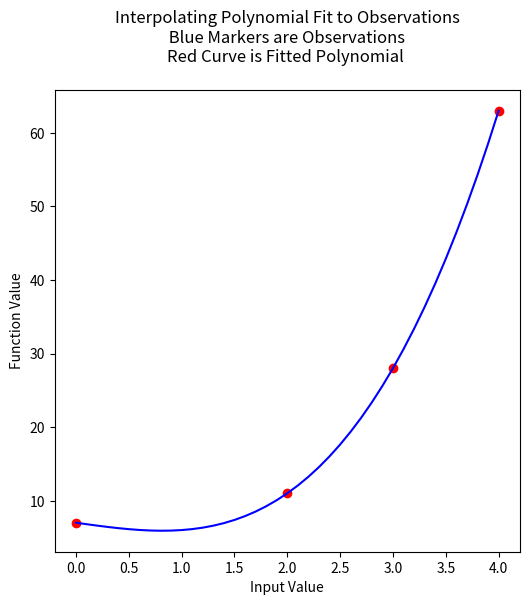

Recreate this plot in Python. (Note: this script raises an exception after producing the figure.)
#!/usr/bin/env python
# coding: utf-8

# # Interpolation
# 
# ## Linear Interpolation
# 
# This example presents a Jupyter Notebook that solves a common geopolitical problem, namely that of turning a capital city onto a smoking crater by a ballistic missle whose immediate post-boost phase velocity $v_o$ and angle relative to the Earth (treated as a plane) $\Theta$ is known.
# 
# :::{note}
# The example is primarily to illustrate the Jupyter environment, and many parts of the notebook are explained later in the course. 
# :::
# 
# ## Logarithmic Interpolation
# 
# 
# 
# 
# 

# ## Polynomial Interpolation
# 
# This next section examines a type of data model useful for interpolating data that are known to be accurate (very small measurement error)
# 
# ### Background 
# 
# The Starship rocket in the figure below sends a lot of telemetry data to both on-board and off-board (ground-based) control computers.  
# 
# ![https://upload.wikimedia.org/wikipedia/commons/thumb/b/b9/SpaceX_Starship_SN8_launch_as_viewed_from_South_Padre_Island.jpg/800px-SpaceX_Starship_SN8_launch_as_viewed_from_South_Padre_Island.jpg](800px-SpaceX_Starship_SN8_launch_as_viewed_from_South_Padre_Island.png)
# 
# Suppose telemetry is received every 1/10 of a second, providing the altitude (position) of the craft, something like the figure below.
# 
# ![](altitude-time.png)
# 
# How can one estimate the altitude at intermediate times (between the 1/10 of a second "true" values)?
# 
# The problem is a type of interpolation problem similar to calculating material properties from tables for intermediate values by assuming a straight line passed between the two values from the table. However it may not be appropriate to assume that the altitudes are linear with time.  The special challenge comes when we want to estimate intermediate values when there is a maximum or minimum in the tabular structure, and we will have to process many records for different cases.
# 
# The classical approach to such a problem is to fit a polynomial to the tabular results and interrogate the resulting polynomial to obtain estimates of the intermediate values.  This prediction engine (the polynomial) is required to return the exact value at a observation location (in our case a 1/10 second interval).  This requirement is quite distinct from other types of prediction engines we will study.

# <hr>
# 
# ### Lagrangian Interpolation
# 
# Polynomial interpolation is the method of determining a polynomial that fits a set of given points. There are several approaches to polynomial interpolation, of which one of the most well known is the Lagrangian method. The Lagrangian polynomial [https://en.wikipedia.org/wiki/Lagrange_polynomial](https://en.wikipedia.org/wiki/Lagrange_polynomial) is the polynomial of order $n-1$, where $n$ is he number of tabular data pairs we wish to interpolate. 
# 
# Suppose we have a table of data (or telemetry sent back from our rocket), of $x-$ and $f(x)$-values:
# 
# |$$x~$$  | $$~f(x)$$   |
# |:---  | :--- |
# |$$x_1$$ |$$f_1$$|
# |$$x_2$$   |$$f_2$$|
# |$$x_3$$   |$$f_3$$|
# |$$x_4$$ |$$f_4$$|
# 
# The highest order polynomial that can be passed through these four data pairs is a cubic.  A Lagrangian form for such a cubic is
# 
# $$ P_3(x) = f(x_1)\frac{(x-x_2)(x-x_3)(x-x_4)}{(x_1-x_2)(x_1-x_3)(x_1-x_4)} + f(x_2)\frac{(x-x_1)(x-x_3)(x-x_4)}{(x_2-x_1)(x_2-x_3)(x_2-x_4)} + f(x_3)\frac{(x-x_1)(x-x_2)(x-x_4)}{(x_3-x_1)(x_3-x_2)(x_3-x_4)} +f(x_4)\frac{(x-x_1)(x-x_2)(x-x_3)}{(x_4-x_1)(x_4-x_2)(x_4-x_3)} $$
# 
# Notice that it is constructed of four terms, each of which is a cubic in $x$; hence the sum is a cubic also.  The pattern of each term is to form the numerator as a product of differences of the form $(x-x_i)$, omitting one $x_i$ in each term, the ommitted term is used in the denominator as a replacement for $x$ in each position in the numerator.  In each term, the difference factor is multiplied by the value $f_i$ corresponding to the $x_i$ ommitted in the numerator. The Lagragian polynomial for other degrees of interpolating polynomials employs this same pattern of forming a sum of polynomials of the desired degree. 
# 
# Of importance is that the polynomial is intended to be used for interpolation, that is the value we seek $P(x^*)$ assumes we will supply $x^*$ in the range $[x_1 , x_4]$.  Going outside this range is called extrapolation, and interpolator-type prediction engines are the wromg tool!

# <hr>
# 
# ### Example 1
# 
# Consider the three observations below, estimate (predict) the value for $f(2.3)$.
# 
# |$$x~$$  | $$~f(x)$$   |
# |:---  | :--- |
# |1.1  |10.6|
# |1.7  |15.2|
# |3.0  |20.3|
# 
# The Lagrangian form of the highest order of polynomial that can pass through the 3 data pairs is the quadratic:
# 
# $$ P_2(x) = f(x_1)\frac{(x-x_2)(x-x_3)}{(x_1-x_2)(x_1-x_3)} + f(x_2)\frac{(x-x_1)(x-x_3)}{(x_2-x_1)(x_2-x_3)} + f(x_3)\frac{(x-x_1)(x-x_2)}{(x_3-x_1)(x_3-x_2)} $$
# 
# Once the denominators are completed, it is relatively straightforward to compute the estimate (prediction), in this case
# 
# $$ P_2(x) = (10.6)\frac{(x-1.7)(x-3.0)}{(1.1-1.7)(1.1-3.0)} + (15.2)\frac{(x-1.1)(x-3.0)}{(1.7-1.1)(1.7-3.0)} + (20.3)\frac{(x-1.1)(x-1.7)}{(3.0-1.1)(3.0-1.7)} $$
# 
# At $x=2.3$ the result is $P_2(2.3)=18.38$.  
# 
# Naturally, we want to use Computational Thinking principles, to pattern match and generalize the arithmetic as below.

# In[1]:


def lagint(xlist,ylist,xpred):
    # lagrangian interpolation of order len(xlist)-1 
    # 
    lagint = 0.0 # ypred is an accumulator, and will be output
    norder = len(xlist)
    for i in range(norder):
        term = ylist[i] # build up terms of polynomial
        for j in range(norder):
            if (i != j):
                term = term * (xpred-xlist[j])/(xlist[i]-xlist[j])
#            pass # may not need this expression
        lagint = lagint + term
#    print(i,j) #debugging expression
    return(lagint)


# In[2]:


xtable = [1.1,1.7,3.0]
ytable = [10.6,15.2,20.3]

xwant = 2.3

print(round(lagint(xtable,ytable,xwant),2))


# <hr>
# 
# ### Example 2
# 
# This example is copied from [https://rstudio-pubs-static.s3.amazonaws.com/286315_f00cf07beb3945d2a0260d6eaecb5d36.html](https://rstudio-pubs-static.s3.amazonaws.com/286315_f00cf07beb3945d2a0260d6eaecb5d36.html)
# 
# In the original source the author plots the resulting function, we can do the same here.  First the observation set:
# 
# |$$x~$$  | $$~f(x)$$   |
# |:---  | :--- |
# |0 |7|
# |2 |11|
# |3 |28|
# |4 |63|
# 
# Next we will plot the interpolating polynomial from $x=0$ to $x=4$ in steps of 0.1

# In[3]:


xtable = [0.1,0.3,0.5,0.7,0.9,1.1,1.3]
ytable = [0.003,0.067,0.148,0.248,0.370,0.518,0.697]
xwant = 0.3
print(lagint(xtable,ytable,xwant))


# In[4]:


# Observations
xtable = [0,2,3,4]
ytable = [7,11,28,63]
#
xpred = [] # empty list to store results for plotting
ypred = [] # empty list to store results for plotting
#
step_size = 0.10  # step size
how_many = int((xtable[len(xtable)-1])/step_size)
# build the predictions
for i in range(how_many+1): 
    xpred.append(float(i)*step_size)
    ypred.append(lagint(xtable,ytable,float(i)*step_size))
#print(lagint(xtable,ytable,xwant))


# In[5]:


import matplotlib.pyplot # the python plotting library
myfigure = matplotlib.pyplot.figure(figsize = (6,6)) # generate a object from the figure class, set aspect ratio
matplotlib.pyplot.scatter(xtable, ytable ,color ='red') # The observations as points
matplotlib.pyplot.plot(xpred, ypred, color ='blue') # the polynomial
matplotlib.pyplot.xlabel("Input Value") 
matplotlib.pyplot.ylabel("Function Value") 
mytitle = "Interpolating Polynomial Fit to Observations\n "
mytitle += "Blue Markers are Observations " + "\n"
mytitle += "Red Curve is Fitted Polynomial "+ "\n"
matplotlib.pyplot.title(mytitle) 
matplotlib.pyplot.show()


# In[6]:


xtable = [0,2,3,4]
ytable = [7,11,28,63]

ypred = []

for i in range(len(xtable)): 
    ypred.append(lagint(xtable,ytable,xtable[i]))

print('Interpolation Error',ssq_err(ytable,ypred))


# Now to finish the story lets apply our generic polynomial model to the same data and see what we can learn

# In[75]:


# observations
xtable = [0,2,3,4]
ytable = [7,11,28,63]
#
# build a data model
intercept=7
linear=0.69
quadratic=-0.95
cubic=1.06
#
xpred = [] # empty list to store results for plotting
ypred = [] # empty list to store results for plotting
#
step_size = 0.10  # step size
how_many = int((xtable[len(xtable)-1])/step_size)
# build the predictions
for i in range(how_many+1): 
    xpred.append(float(i)*step_size)
    ypred.append(polynomial(intercept,linear,quadratic,cubic,xpred[i]))

make2plot(xtable,ytable,xpred,ypred,'Input Value','Function Value','Plot of model and observations')


# In[78]:


xtable = [0,2,3,4]
ytable = [7,11,28,63]

ypred = []

for i in range(len(xtable)): 
    ypred.append(polynomial(intercept,linear,quadratic,cubic,xtable[i]))

print('Interpolation Error',ssq_err(ytable,ypred))


# Unlike the Lagrangian interpolation, here we can extrapolate, simply by using the data model.

# <hr>
# 
# ## References
# 
# [redacted]
# (Kindle Locations 1190-1191). O'Reilly Media. Kindle Edition. 
# 
# [redacted]
# 
# [redacted]
# 
# [redacted]
# 
# 5. Documentation; The Python Standard Library; 9. Numeric and Mathematical Modules https://docs.python.org/2/library/math.html
# 
# 6. https://matplotlib.org/gallery/lines_bars_and_markers/horizontal_barchart_distribution.html?highlight=horizontal%20bar%20chart
# 
# 7. https://www.geeksforgeeks.org/bar-plot-in-matplotlib/
